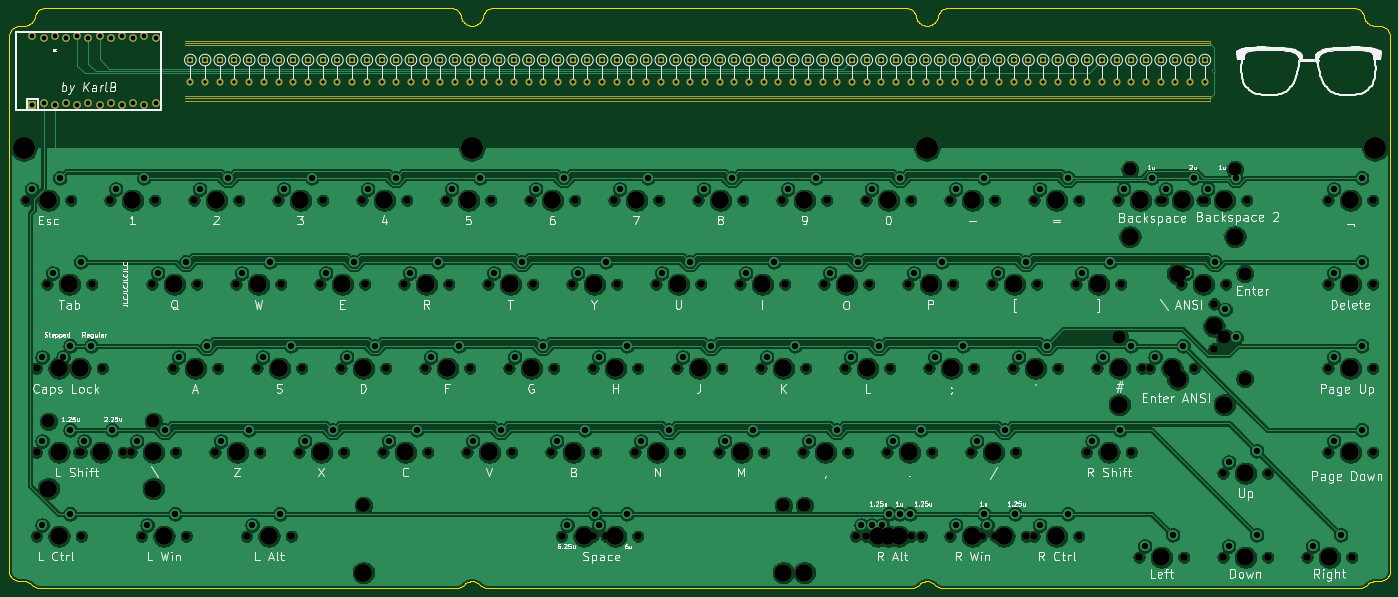
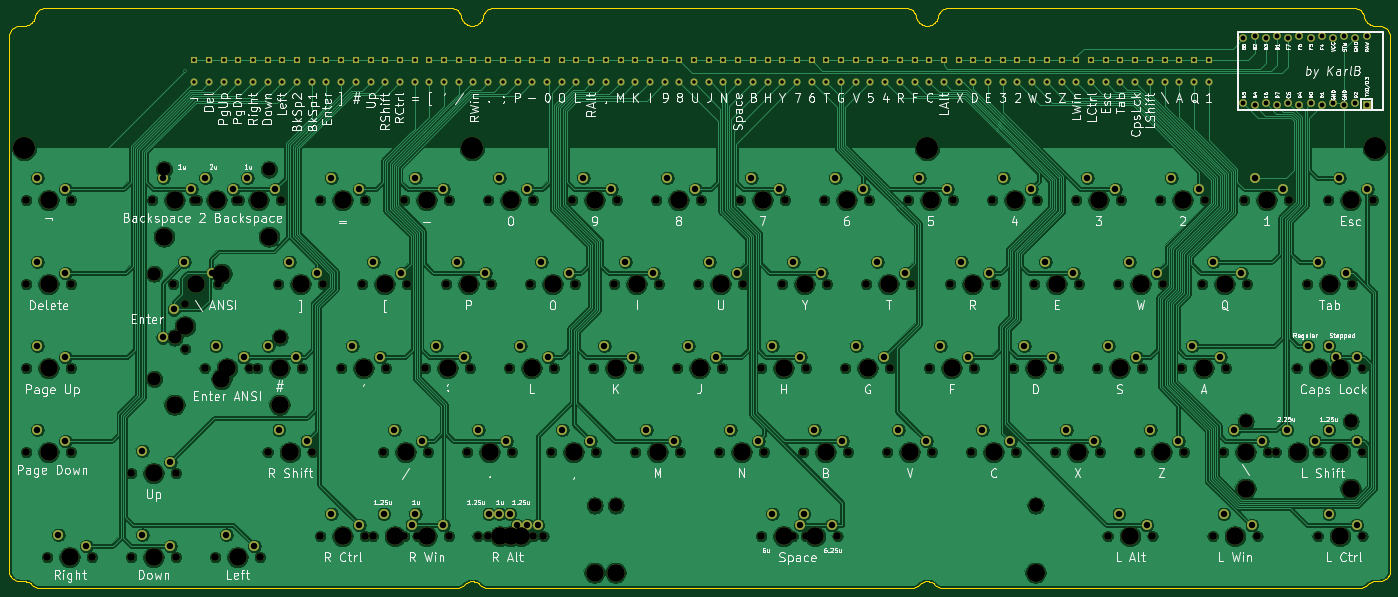
Circuit board: 8 layer files. Board 313.3 x 131.6 mm.
- bottom_copper: kbic65-B_Cu.gbr (731892 bytes)
- bottom_mask: kbic65-B_Mask.gbr (21186 bytes)
- bottom_silk: kbic65-B_SilkS.gbr (117070 bytes)
- outline: kbic65-Edge_Cuts.gbr (19147 bytes)
- top_copper: kbic65-F_Cu.gbr (673984 bytes)
- top_mask: kbic65-F_Mask.gbr (16654 bytes)
- top_silk: kbic65-F_SilkS.gbr (104725 bytes)
- drill: kbic65.drl (9205 bytes)

=== bottom_copper: kbic65-B_Cu.gbr (731892 bytes, source omitted) ===
=== bottom_mask: kbic65-B_Mask.gbr (21186 bytes, source omitted) ===
=== bottom_silk: kbic65-B_SilkS.gbr (117070 bytes, source omitted) ===
=== outline: kbic65-Edge_Cuts.gbr (19147 bytes, source omitted) ===
=== top_copper: kbic65-F_Cu.gbr (673984 bytes, source omitted) ===
=== top_mask: kbic65-F_Mask.gbr (16654 bytes, source omitted) ===
=== top_silk: kbic65-F_SilkS.gbr (104725 bytes, source omitted) ===
=== drill: kbic65.drl (9205 bytes, source omitted) ===
